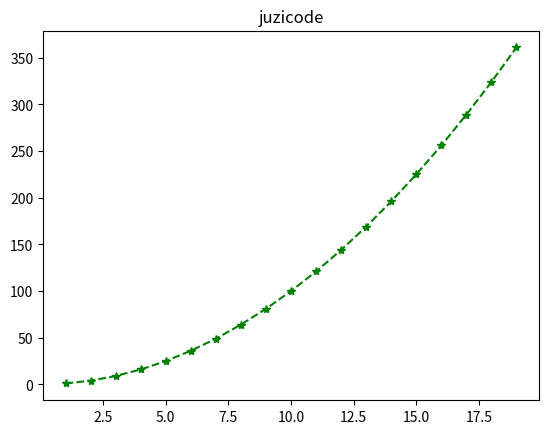

Write the Python code that produced this figure.
import numpy as np
import matplotlib.pyplot as plt
x = np.arange(1,20)  #用numpy生成x坐标点
print(x)
y = x*x              #生成y坐标的值
print(y.shape)
plt.title("juzicode")#设置标题
plt.plot(x,y,'*--g') #绘图
plt.show()         #显示图片